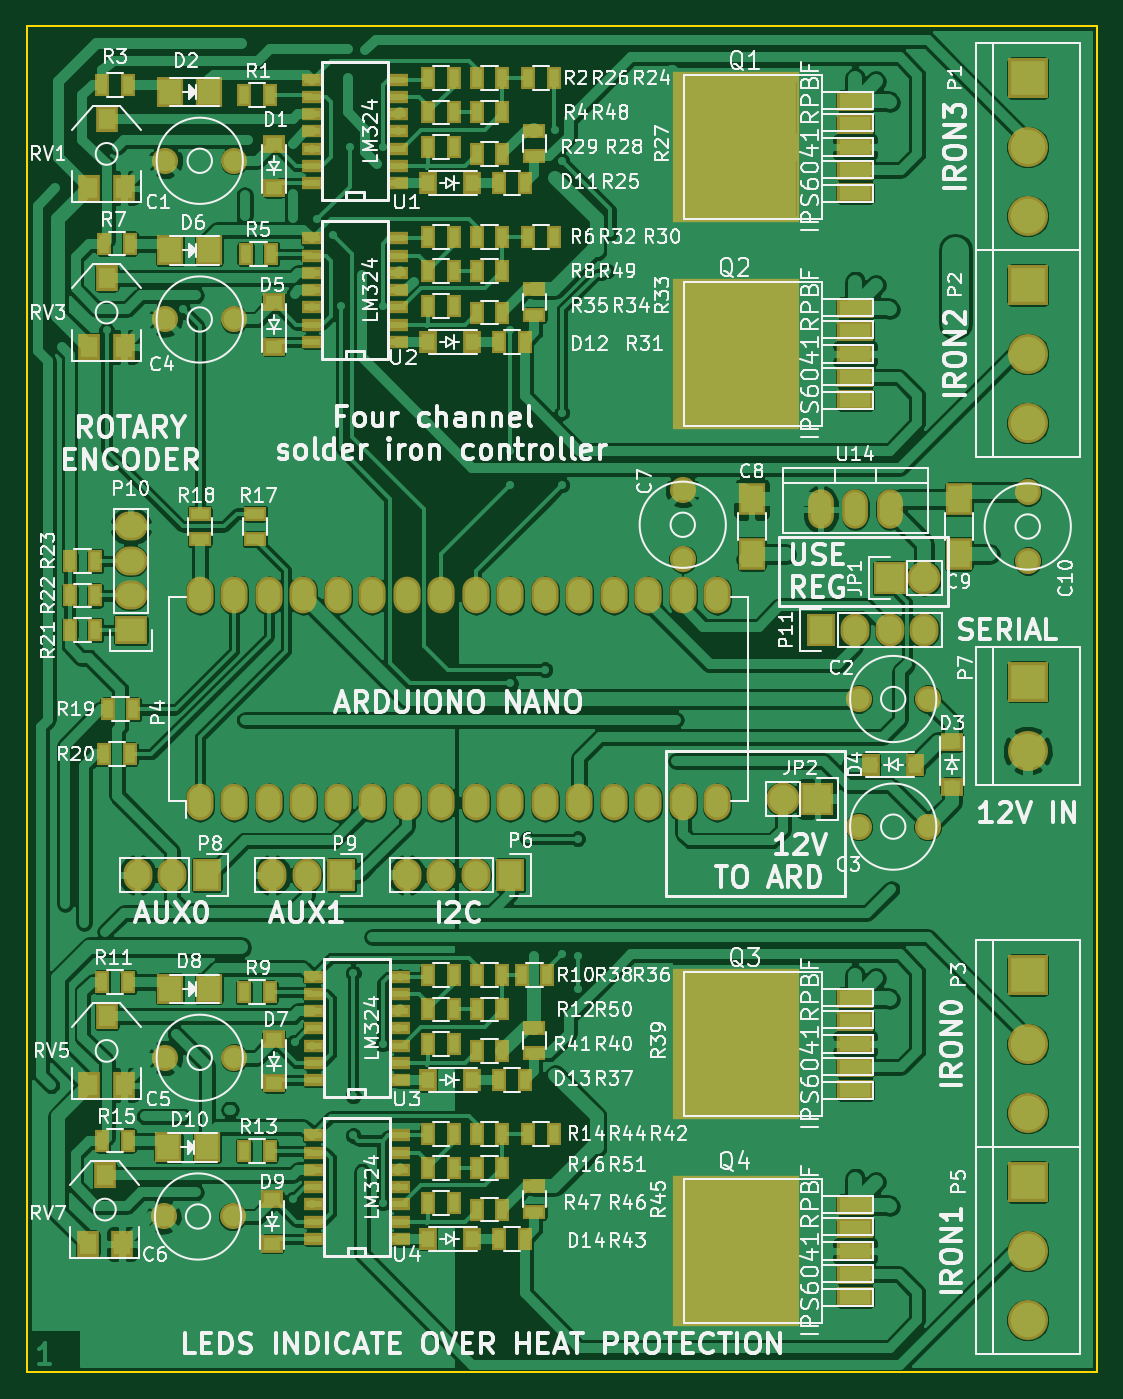
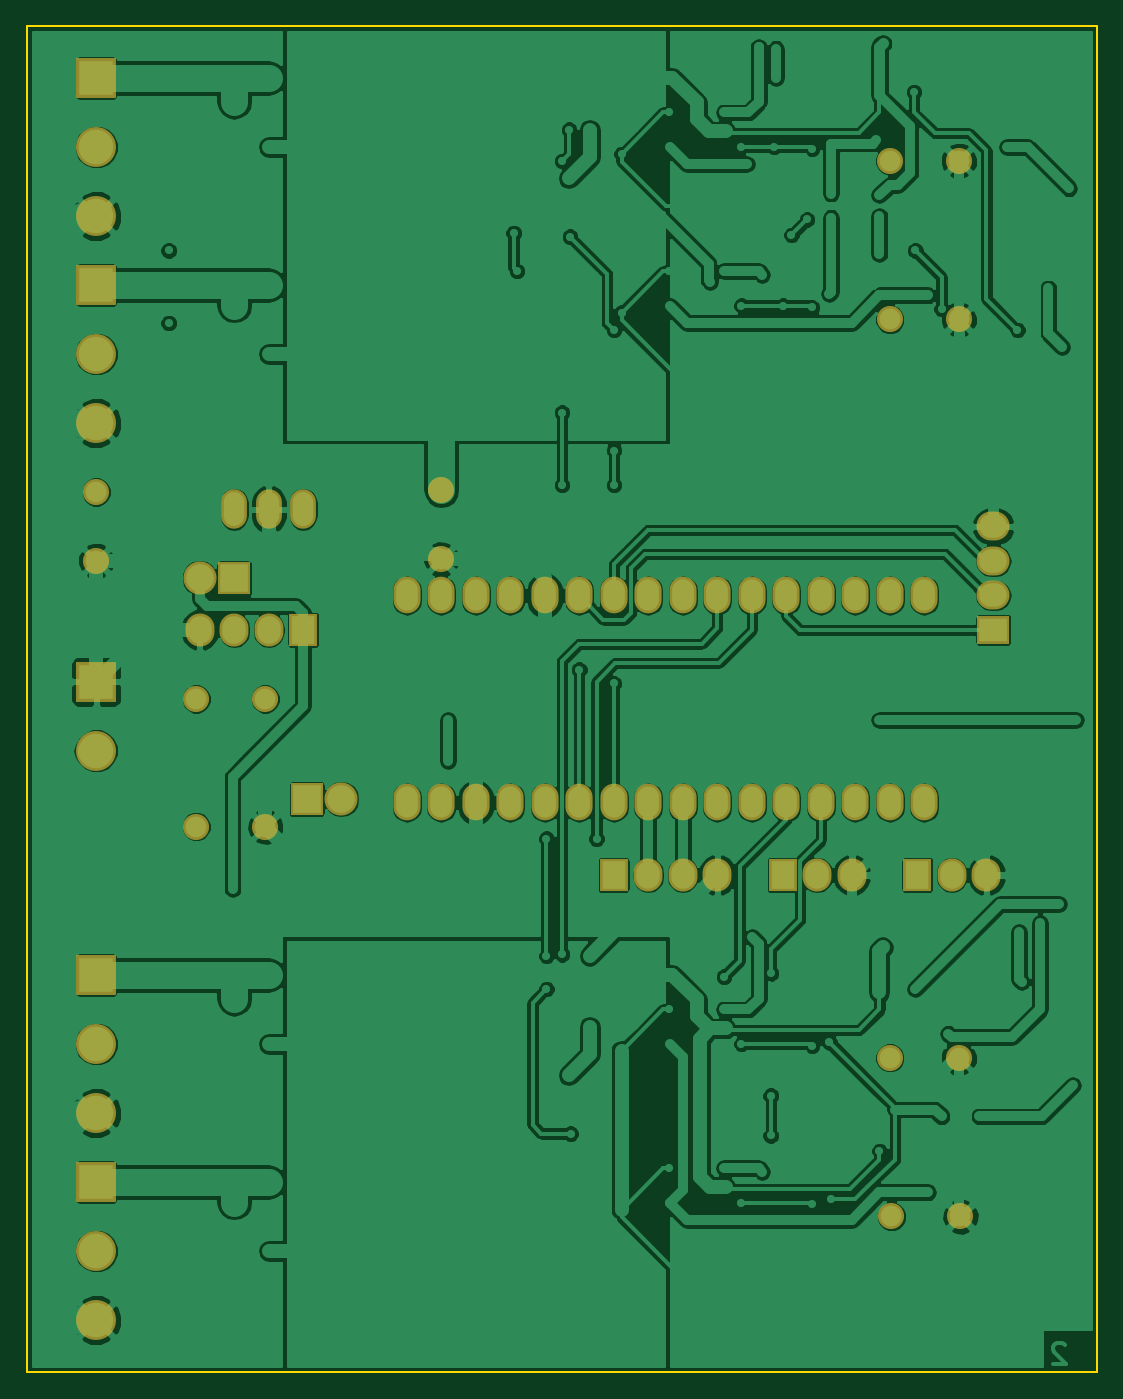
Circuit board: 7 layer files. Board 78.7 x 99.1 mm.
- bottom_copper: CorboIron.GBL (210418 bytes)
- bottom_silk: CorboIron.GBO (297 bytes)
- bottom_mask: CorboIron.GBS (2981 bytes)
- outline: CorboIron.GKO (525 bytes)
- top_copper: CorboIron.GTL (296610 bytes)
- top_silk: CorboIron.GTO (160365 bytes)
- top_mask: CorboIron.GTS (9174 bytes)

=== bottom_copper: CorboIron.GBL (210418 bytes, source omitted) ===
=== bottom_silk: CorboIron.GBO ===
G04 #@! TF.FileFunction,Legend,Bot*
%FSLAX46Y46*%
G04 Gerber Fmt 4.6, Leading zero omitted, Abs format (unit mm)*
G04 Created by KiCad (PCBNEW 4.0.2-4+6225~38~ubuntu14.04.1-stable) date mån 18 apr 2016 21:25:11*
%MOMM*%
G01*
G04 APERTURE LIST*
%ADD10C,0.100000*%
G04 APERTURE END LIST*
D10*
M02*

=== bottom_mask: CorboIron.GBS ===
G04 #@! TF.FileFunction,Soldermask,Bot*
%FSLAX46Y46*%
G04 Gerber Fmt 4.6, Leading zero omitted, Abs format (unit mm)*
G04 Created by KiCad (PCBNEW 4.0.2-4+6225~38~ubuntu14.04.1-stable) date mån 18 apr 2016 21:25:11*
%MOMM*%
G01*
G04 APERTURE LIST*
%ADD10C,0.100000*%
%ADD11C,1.924000*%
%ADD12R,2.432000X2.432000*%
%ADD13O,2.432000X2.432000*%
%ADD14R,2.940000X2.940000*%
%ADD15C,2.940000*%
%ADD16O,2.000000X2.700000*%
%ADD17R,2.127200X2.432000*%
%ADD18O,2.127200X2.432000*%
%ADD19R,2.432000X2.127200*%
%ADD20O,2.432000X2.127200*%
%ADD21O,1.901140X2.899360*%
G04 APERTURE END LIST*
D10*
D11*
X178054000Y-123698000D03*
X183134000Y-123698000D03*
X178054000Y-114300000D03*
X183134000Y-114300000D03*
D12*
X180340000Y-105410000D03*
D13*
X182880000Y-105410000D03*
D12*
X175006000Y-121666000D03*
D13*
X172466000Y-121666000D03*
D14*
X190500000Y-68580000D03*
D15*
X190500000Y-73660000D03*
X190500000Y-78740000D03*
D14*
X190500000Y-83820000D03*
D15*
X190500000Y-88900000D03*
X190500000Y-93980000D03*
D14*
X190500000Y-134620000D03*
D15*
X190500000Y-139700000D03*
X190500000Y-144780000D03*
D16*
X129540000Y-121920000D03*
X132080000Y-121920000D03*
X134620000Y-121920000D03*
X137160000Y-121920000D03*
X139700000Y-121920000D03*
X142240000Y-121920000D03*
X144780000Y-121920000D03*
X147320000Y-121920000D03*
X149860000Y-121920000D03*
X152400000Y-121920000D03*
X154940000Y-121920000D03*
X157480000Y-121920000D03*
X160020000Y-121920000D03*
X162560000Y-121920000D03*
X165100000Y-121920000D03*
X167640000Y-121920000D03*
X167640000Y-106680000D03*
X165100000Y-106680000D03*
X162560000Y-106680000D03*
X160020000Y-106680000D03*
X157480000Y-106680000D03*
X154940000Y-106680000D03*
X152400000Y-106680000D03*
X149860000Y-106680000D03*
X147320000Y-106680000D03*
X144780000Y-106680000D03*
X142240000Y-106680000D03*
X139700000Y-106680000D03*
X137160000Y-106680000D03*
X134620000Y-106680000D03*
X132080000Y-106680000D03*
X129540000Y-106680000D03*
D14*
X190500000Y-149860000D03*
D15*
X190500000Y-154940000D03*
X190500000Y-160020000D03*
D17*
X152400000Y-127254000D03*
D18*
X149860000Y-127254000D03*
X147320000Y-127254000D03*
X144780000Y-127254000D03*
D17*
X130048000Y-127254000D03*
D18*
X127508000Y-127254000D03*
X124968000Y-127254000D03*
D17*
X139954000Y-127254000D03*
D18*
X137414000Y-127254000D03*
X134874000Y-127254000D03*
D19*
X124460000Y-109220000D03*
D20*
X124460000Y-106680000D03*
X124460000Y-104140000D03*
X124460000Y-101600000D03*
D17*
X175260000Y-109220000D03*
D18*
X177800000Y-109220000D03*
X180340000Y-109220000D03*
X182880000Y-109220000D03*
D21*
X177800000Y-100330000D03*
X175260000Y-100330000D03*
X180340000Y-100330000D03*
D11*
X132080000Y-74676000D03*
X127000000Y-74676000D03*
X132080000Y-86360000D03*
X127000000Y-86360000D03*
X132080000Y-140716000D03*
X127000000Y-140716000D03*
X131953000Y-152400000D03*
X126873000Y-152400000D03*
X165100000Y-98933000D03*
X165100000Y-104013000D03*
X190500000Y-99060000D03*
X190500000Y-104140000D03*
D14*
X190500000Y-113030000D03*
D15*
X190500000Y-118110000D03*
M02*

=== outline: CorboIron.GKO ===
G04 #@! TF.FileFunction,Profile,NP*
%FSLAX46Y46*%
G04 Gerber Fmt 4.6, Leading zero omitted, Abs format (unit mm)*
G04 Created by KiCad (PCBNEW 4.0.2-4+6225~38~ubuntu14.04.1-stable) date mån 18 apr 2016 21:25:11*
%MOMM*%
G01*
G04 APERTURE LIST*
%ADD10C,0.100000*%
%ADD11C,0.150000*%
G04 APERTURE END LIST*
D10*
D11*
X116840000Y-163830000D02*
X195580000Y-163830000D01*
X195580000Y-64770000D02*
X116840000Y-64770000D01*
X116840000Y-64770000D02*
X116840000Y-163830000D01*
X195580000Y-64770000D02*
X195580000Y-163830000D01*
M02*

=== top_copper: CorboIron.GTL (296610 bytes, source omitted) ===
=== top_silk: CorboIron.GTO (160365 bytes, source omitted) ===
=== top_mask: CorboIron.GTS (9174 bytes, source omitted) ===
